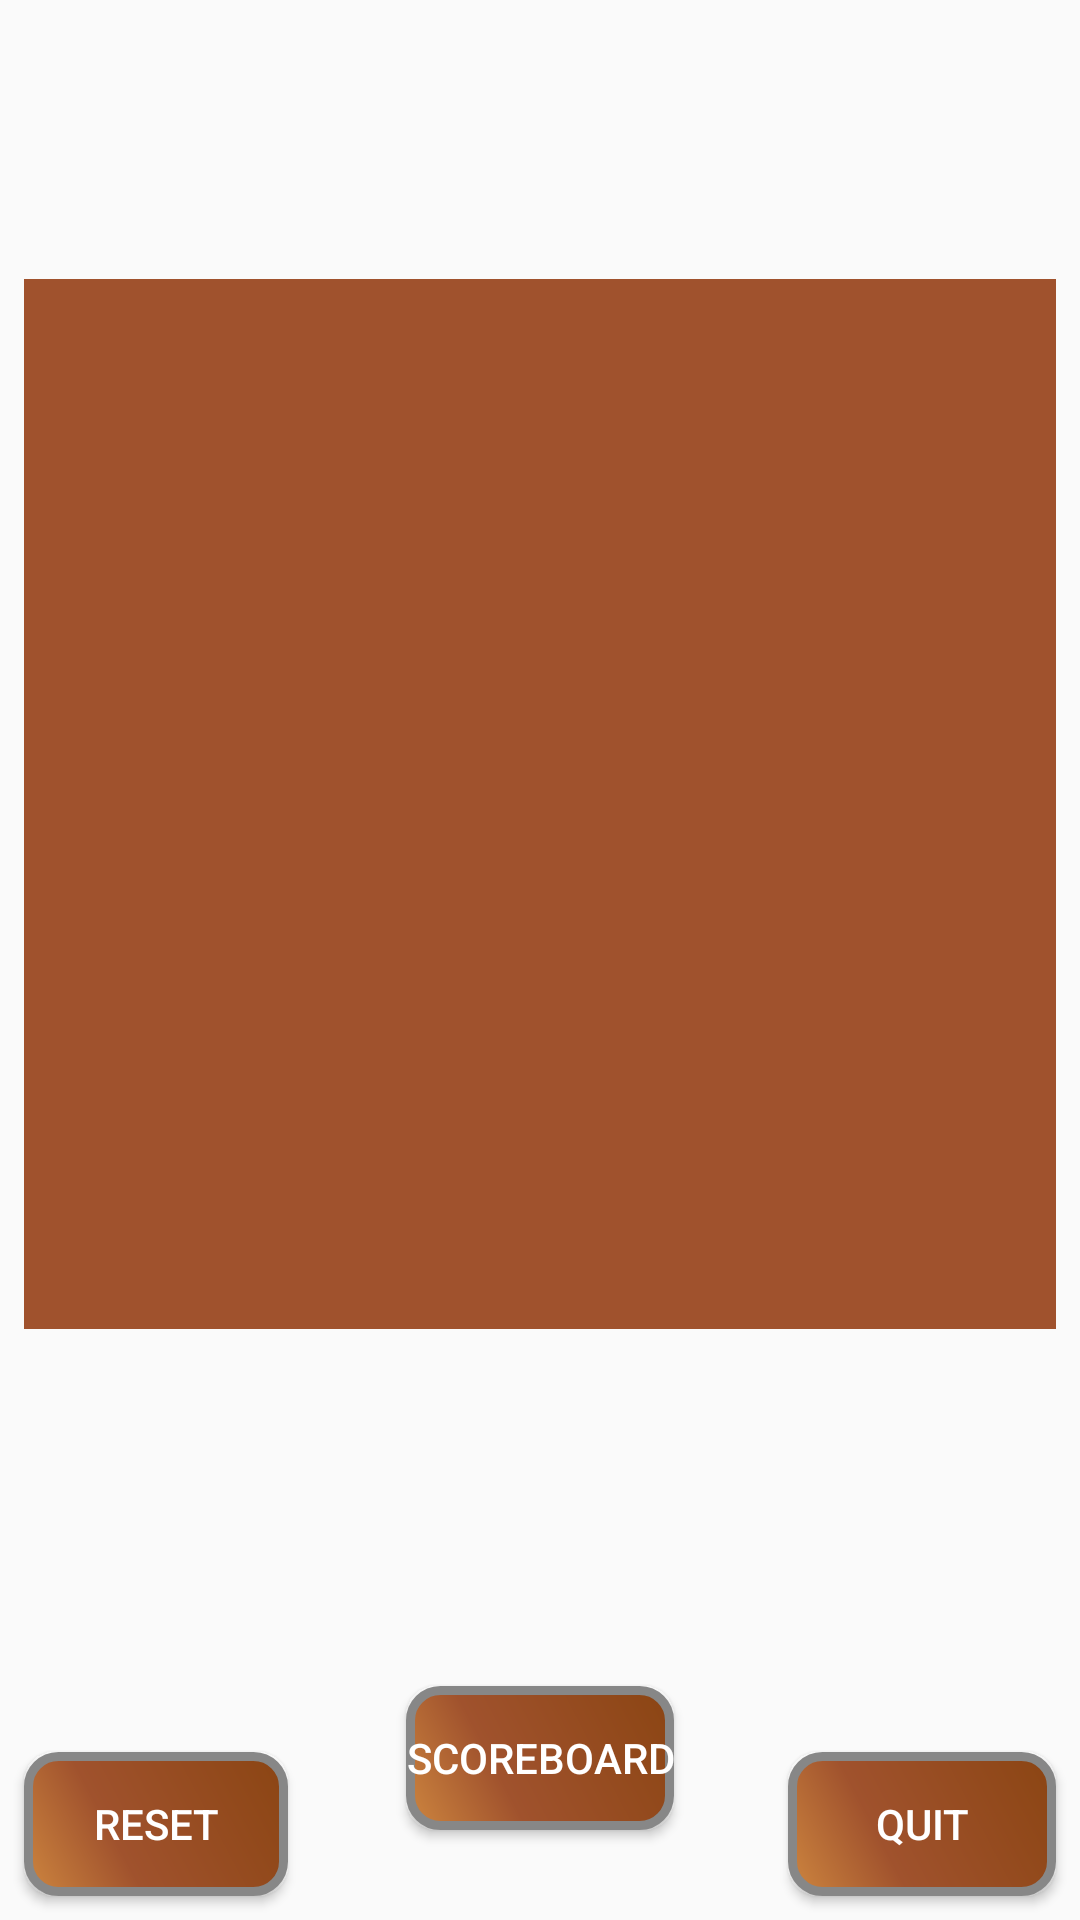

Layout XML and referenced resources for this Android screen:
<!-- AndroidManifest.xml: application theme AppTheme -->
<!-- res/layout/activity__5by5.xml -->
<?xml version="1.0" encoding="utf-8"?>
<RelativeLayout xmlns:android="http://schemas.android.com/apk/res/android"
    xmlns:tools="http://schemas.android.com/tools"
    android:layout_width="match_parent"
    android:layout_height="match_parent"
    tools:context="._5by5">

    <TableLayout
        android:id="@+id/_5by5Board"
        android:layout_width="wrap_content"
        android:layout_height="wrap_content"
        android:layout_centerHorizontal="true"
        android:layout_marginTop="85dp"
        android:padding="8dp">

        <TableRow
            android:layout_width="wrap_content"
            android:layout_height="wrap_content"
            android:gravity="center">

            <Button
                android:id="@+id/button00"
                style="@style/my_box5"
                android:layout_weight="1"
                android:text="" />

            <Button
                android:id="@+id/button01"
                style="@style/my_box5"
                android:layout_weight="1"
                android:text="" />

            <Button
                android:id="@+id/button02"
                style="@style/my_box5"
                android:layout_weight="1"
                android:text="" />

            <Button
                android:id="@+id/button03"
                style="@style/my_box5"
                android:layout_weight="1"
                android:text="" />

            <Button
                android:id="@+id/button04"
                style="@style/my_box5"
                android:layout_weight="1"
                android:text="" />


        </TableRow>

        <TableRow
            android:layout_width="wrap_content"
            android:layout_height="wrap_content"
            android:gravity="center">

            <Button
                android:id="@+id/button10"
                style="@style/my_box5"
                android:layout_weight="1"
                android:text="" />

            <Button
                android:id="@+id/button11"
                style="@style/my_box5"
                android:layout_weight="1"
                android:text="" />

            <Button
                android:id="@+id/button12"
                style="@style/my_box5"
                android:layout_weight="1"
                android:text="" />

            <Button
                android:id="@+id/button13"
                style="@style/my_box5"
                android:layout_weight="1"
                android:text="" />

            <Button
                android:id="@+id/button14"
                style="@style/my_box5"
                android:layout_weight="1"
                android:text="" />


        </TableRow>

        <TableRow
            android:layout_width="wrap_content"
            android:layout_height="wrap_content"
            android:gravity="center">

            <Button
                android:id="@+id/button20"
                style="@style/my_box5"
                android:layout_weight="1"
                android:text="" />

            <Button
                android:id="@+id/button21"
                style="@style/my_box5"
                android:layout_weight="1"
                android:text="" />

            <Button
                android:id="@+id/button22"
                style="@style/my_box5"
                android:layout_weight="1"
                android:text="" />

            <Button
                android:id="@+id/button23"
                style="@style/my_box5"
                android:layout_weight="1"
                android:text="" />

            <Button
                android:id="@+id/button24"
                style="@style/my_box5"
                android:layout_weight="1"
                android:text="" />


        </TableRow>

        <TableRow
            android:layout_width="wrap_content"
            android:layout_height="wrap_content"
            android:gravity="center">

            <Button
                android:id="@+id/button30"
                style="@style/my_box5"
                android:layout_weight="1"
                android:text="" />

            <Button
                android:id="@+id/button31"
                style="@style/my_box5"
                android:layout_weight="1"
                android:text="" />

            <Button
                android:id="@+id/button32"
                style="@style/my_box5"
                android:layout_weight="1"
                android:text="" />

            <Button
                android:id="@+id/button33"
                style="@style/my_box5"
                android:layout_weight="1"
                android:text="" />

            <Button
                android:id="@+id/button34"
                style="@style/my_box5"
                android:layout_weight="1"
                android:text="" />


        </TableRow>

        <TableRow
            android:layout_width="wrap_content"
            android:layout_height="wrap_content"
            android:gravity="center">

            <Button
                android:id="@+id/button40"
                style="@style/my_box5"
                android:layout_weight="1"
                android:text="" />

            <Button
                android:id="@+id/button41"
                style="@style/my_box5"
                android:layout_weight="1"
                android:text="" />

            <Button
                android:id="@+id/button42"
                style="@style/my_box5"
                android:layout_weight="1"
                android:text="" />

            <Button
                android:id="@+id/button43"
                style="@style/my_box5"
                android:layout_weight="1"
                android:text="" />

            <Button
                android:id="@+id/button44"
                style="@style/my_box5"
                android:layout_weight="1"
                android:text="" />


        </TableRow>

    </TableLayout>

    <TextView
        android:id="@+id/tvState"
        android:layout_width="wrap_content"
        android:layout_height="wrap_content"
        android:layout_centerHorizontal="true"
        android:layout_marginTop="25dp"
        android:text=" "
        android:textColor="#000000"
        android:textSize="28sp" />

    <Button
        android:id="@+id/resetButton"
        android:layout_width="wrap_content"
        android:layout_height="wrap_content"
        android:layout_alignParentLeft="true"
        android:layout_alignParentStart="true"
        android:layout_alignTop="@+id/quitButton"
        android:layout_marginLeft="8dp"
        android:layout_marginStart="8dp"
        android:background="@drawable/my_button_shape"
        android:text="@string/resetButton"
        android:textColor="#ffffff" />

    <Button
        android:id="@+id/ScoreBoardButton"
        style="@style/Widget.AppCompat.Button"
        android:layout_width="wrap_content"
        android:layout_height="wrap_content"
        android:layout_alignParentBottom="true"
        android:layout_centerHorizontal="true"
        android:layout_marginBottom="30dp"
        android:background="@drawable/my_button_shape"
        android:text="@string/scoreboard"
        android:onClick="showScoreBoard"
        android:textColor="#ffffff" />

    <Button
        android:id="@+id/quitButton"
        style="@style/Widget.AppCompat.Button"
        android:layout_width="90dp"
        android:layout_height="wrap_content"
        android:layout_alignParentBottom="true"
        android:layout_alignParentEnd="true"
        android:layout_alignParentRight="true"
        android:layout_marginBottom="8dp"
        android:layout_marginEnd="8dp"
        android:layout_marginLeft="38dp"
        android:layout_marginRight="8dp"
        android:layout_marginStart="38dp"
        android:layout_marginTop="8dp"
        android:layout_toEndOf="@id/ScoreBoardButton"
        android:layout_toRightOf="@id/ScoreBoardButton"
        android:background="@drawable/my_button_shape"
        android:text="@string/quit"
        android:textColor="#ffffff" />

</RelativeLayout>
<!-- resources referenced by this layout -->
<resources>
  <!-- drawable my_button_shape (drawable) -->
  <?xml version="1.0" encoding="utf-8"?>
  <shape xmlns:android="http://schemas.android.com/apk/res/android"
      android:padding="0dp"
      android:shape="rectangle">
      <gradient
          android:angle="45"
          android:centerColor="#A0522D"
          android:centerX="35%"
          android:endColor="#8B4513"
          android:startColor="#CD853F"
          android:type="linear" />
      <stroke
          android:width="3dp"
          android:color="#878787" />
      <corners android:radius="10dp" />
  
  </shape>
  <string name="quit">Quit</string>
  <string name="resetButton">Reset</string>
  <string name="scoreboard">ScoreBoard</string>
  <style name="my_box5">
          <item name="android:layout_width">@dimen/boxSize5</item>
          <item name="android:layout_height">@dimen/boxSize5</item>
          <item name="android:background">#A0522D</item>
          <item name="android:padding">5dp</item>
          <item name="android:textSize">40sp</item>
          <item name="android:gravity">center</item>
          <item name="android:textColor">#ffffff</item>
      </style>
  <style name="AppTheme" parent="Theme.AppCompat.Light.DarkActionBar">
          <item name="colorPrimary">#A0522D</item>
          <item name="colorPrimaryDark">#8B4513</item>
          <item name="colorAccent">@color/colorAccent</item>
      </style>
  <dimen name="boxSize5">70dp</dimen>
  <!-- not gathered from this repository: default colours our renderer supplied (Android Studio template values) -->
  <color name="colorAccent">#FF03DAC5</color>
</resources>
